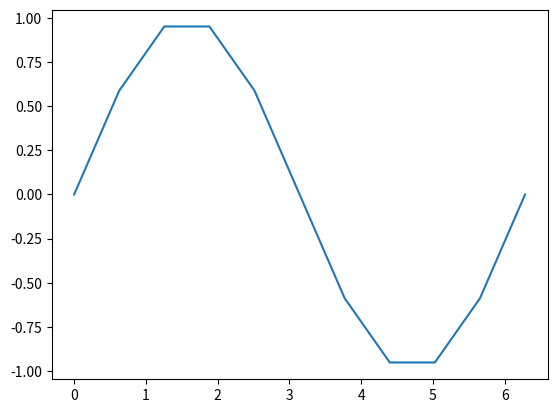

The matplotlib source for this figure:
#!/usr/bin/env python3
# -*- coding: utf-8 -*-

# Matplotlib example, from:
# https://matplotlib.org/

import numpy as np
import matplotlib.pyplot as plt

# Create a list of evenly-spaced numbers over the range
x = np.linspace(0, 3.1416 * 2, 11)
plt.plot(x, np.sin(x))  # Plot the sine of each x point
plt.show()  # Display the plot
